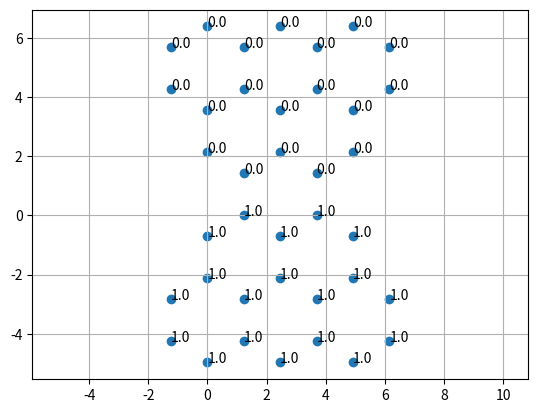
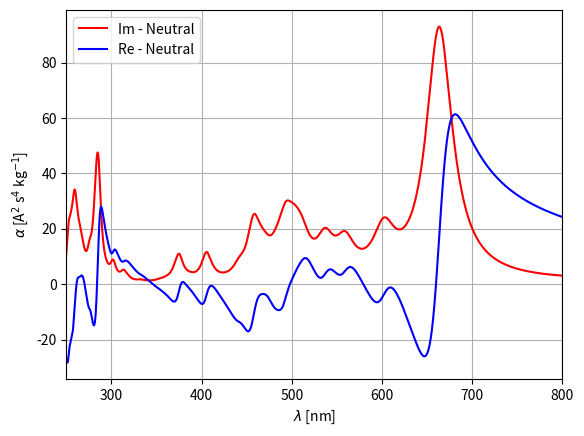

Write Python code to recreate these figures, in order.
import numpy as np
import matplotlib.pyplot as plt
from scipy.constants import physical_constants, h, k
from collections import defaultdict

# Physical constants
g_e = physical_constants['electron g factor'][0]
mu_B = physical_constants['Bohr magneton'][0]       # J/T
mu_N = physical_constants['nuclear magneton'][0]    # J/T


CC_BOND = 1.42
CC_CUTOFF = 1.6
CH_BOND = 1.09


#####  Structure
xyz = []
### Naphthatalene
for j in range(6):
    theta = j * np.pi / 3 + (np.pi/6) # The 30deg is to turn the hexagons on its side
    xyz.append([np.cos(theta), np.sin(theta), 0])
    if j in [2,3]:
        pass
    else:
        xyz.append([2*np.sqrt(3)/2 + np.cos(theta), np.sin(theta), 0])
xyz = np.array(xyz) * CC_BOND
###

### Clar's goblet
def generateTriangulene():
    xyz = []
    ### First layer
    for j in range(6):
        theta = j * np.pi / 3 + (np.pi/6) # The 30deg is to turn the hexagons on its side
        xyz.append([np.cos(theta), np.sin(theta)-2.5, 0])
    for k in range(2,5,2):
        for i in [0, 1, 4, 5]:
            theta = i * np.pi / 3 + (np.pi/6)
            xyz.append([np.cos(theta)+k*np.sqrt(3)/2, np.sin(theta)-2.5, 0])
    ### Second layer
    for j in [0,1,2]:
        theta = j * np.pi / 3 + (np.pi/6) # The 30deg is to turn the hexagons on its side
        xyz.append([np.cos(theta)+2*np.sqrt(3)/4, np.sin(theta)+1.5-2.5, 0])
    ### Third layer
    for i in [0, 1]:
        theta = i * np.pi / 3 + (np.pi/6)
        xyz.append([np.cos(theta)+3*np.sqrt(3)/2, np.sin(theta)+1.5-2.5, 0])
    return np.array(xyz)

def generateGoblet():
    ### Turn and duplicate triangulene structure to form Clar's goblet
    lower = generateTriangulene()
    upper = lower.copy()
    upper[:, 1] = -upper[:, 1]+1
    whole = np.concatenate((lower, upper), axis = 0)
    return whole * CC_BOND

def generateTwistedGoblet():
    ### Turn and duplicate triangulene structure to form Clar's goblet
    lower = generateTriangulene()
    upper = lower.copy()
    upper[:, 1] = -upper[:, 1]+1
    twist_lower = np.zeros((len(lower), 4))
    twist_upper = np.zeros((len(lower), 4))
    count = 0
    for i, j in zip(lower, upper):
        twist_lower[count] = np.append(i * CC_BOND, 1)
        twist_upper[count] = np.append(j * CC_BOND, 0)
        if i[1] > -0.01:
            twist_lower[count] = np.append(i * CC_BOND, 1)
        count += 1
    whole = np.concatenate((twist_lower, twist_upper), axis = 0)
    return whole

def add_hydrogen(xyz):
    xyz = np.asarray(xyz)
    nC = len(xyz)
    neighbors = [[] for _ in range(nC)]
    for i in range(nC):
        for j in range(i+1, nC):
            d = np.linalg.norm(xyz[i] - xyz[j])
            if d < CC_CUTOFF:
                neighbors[i].append(j)
                neighbors[j].append(i)
    hydrogens = []
    for i, nbrs in enumerate(neighbors):
        coord = len(nbrs)
        # sp2 carbon wants 3 bonds
        missing = 3 - coord
        if missing <= 0:
            continue
        ri = xyz[i]
        # Sum of bond vectors to neighbors
        bond_vecs = np.zeros(3)
        for j in nbrs:
            bond_vecs += (xyz[j] - ri)
        # Outward direction is opposite of bond sum
        if np.linalg.norm(bond_vecs) < 1e-6:
            continue
        direction = -bond_vecs / np.linalg.norm(bond_vecs)
        # Add hydrogens (usually 1 for triangulene edges)
        for _ in range(missing):
            h_pos = ri + CH_BOND * direction
            hydrogens.append(h_pos)
    return np.array(hydrogens)
###
xyz = generateGoblet()
twist = True
if twist == False:
    pass
else:
    xyz_twist = generateTwistedGoblet()
    for nr, i in enumerate(xyz_twist[:,3:]):
        plt.annotate(f'{i[0]}', (xyz[:, 0][nr], xyz[:, 1][nr]))
plt.grid()
plt.scatter(xyz[:, 0], xyz[:, 1])
plt.axis('equal')
plt.clf()
#####



#####  Energy and spin densities
def mult_sort(arr, tolerance = 0.3, print_it = False):
    if isinstance(arr, np.ndarray):
            arr = arr.tolist()

    # Group similar values using bins
    grouped = defaultdict(list)
    for value in arr:
        # Only works for numeric values
        placed = False
        for key in grouped:
            if abs(value - key) <= tolerance:
                grouped[key].append(value)
                placed = True
                break
        if not placed:
            grouped[value].append(value)

    # Sort and summarize
    sorted_items = sorted(
        [(round(np.mean(values), 3), len(values)) for values in grouped.values()]
    )
    # Display
    if print_it == True:
        print("Value\tMultiplicity")
        for value, multiplicity in sorted_items:
            print(f"{value}\t{multiplicity}")
    return sorted_items

def theta_kron(a, b, theta):
    if int(a[0]) == int(b[0]):
        return 1
    else:
        return np.cos(np.deg2rad(theta))**2

def Hubbard(U, S_z):
    # Hubbard parameter U [eV]
    global xyz, twist
    delta1 = 2.7
    delta2 = 0.20
    delta3 = 0.18
    
    theta = 9.6 #37 # degrees
    # Spinless Hamiltonian H0
    N = len(xyz) # Num. sites and electrons (at half-filling)  
    H0 = np.zeros((N, N))
    if twist == True:
        twist_matrix = np.zeros((N, N))
        for a in range(N):
            for b in range(N):
                twist_matrix[a,b] = theta_kron(xyz_twist[:,3:][a], xyz_twist[:,3:][b], theta)
    else:
        twist_matrix = np.ones((N,N))
    ##################################################################
    ### FOR THE SUPPLEMENTARY INFORMATION OF NATURE ARTICLE: https://www.nature.com/articles/s41557-025-01776-1
    first = np.zeros((N,N), dtype=int)
    second = np.zeros((N,N), dtype=int)
    third = np.zeros((N,N), dtype=int)
    distances = np.linalg.norm(xyz[:, np.newaxis] - xyz, axis=2)
    for i in range(N):
        nearest = mult_sort(distances[i])[1:4]
        nearest = [i[0] for i in nearest]
        first[i] = np.isclose(distances[i], nearest[0], atol=0.1)
        second[i] = np.isclose(distances[i], nearest[1], atol=0.1)
        third[i] = np.isclose(distances[i], nearest[2], atol=0.1)
        #first[i] = np.isclose(distances[i], 1.42, atol=0.1) #1.00 1.42
        #second[i] = np.isclose(distances[i], 2.46, atol=0.1) #1.73 2.46
        #third[i] = np.isclose(distances[i], 2.0, atol=0.1) #2.646 2.84
    H0 += -delta1*first*twist_matrix-delta2*second-delta3*third
    ##################################################################
    """
    ### FOR THE RIGID AND REGULAR STRUCTURE USING GEN-FUNCTIONS
    # Spinless Hamiltonian H0 (i.e. all but the diagonal)
    H0 = np.zeros((N, N))
    distances = np.linalg.norm(xyz[:, np.newaxis] - xyz, axis=2)    
    H0[np.isclose(distances, 1, atol=0.1)] = -delta1
    H0[np.isclose(distances, 1.73, atol=0.1)] = -delta2
    H0[np.isclose(distances, 2, atol=0.1)] = -delta3
    """
    ##################################################################
    
    ### Spin part
    # Double the system size to accomodate for spin, i.e. two spin blocks: spin-up [0:N], spin-down [N:2N]
    H_spin = np.zeros((2*N, 2*N))
    H_spin[:N, :N] = H0  # Spin-up block
    H_spin[N:, N:] = H0  # Spin-down block

    # Use mean-field approximation for the Hubbard parameter U.
    # This uses an initial guess for the distribution of spin up and spin down electrons in the structure
    # Later we iterate in a "self-consistent" loop to achieve occupation values for n_up and n_down, that
    # does not change. This happens by calculating the the eigenvalues and -vectors of H_total, occupying
    # half of the allowed states (half-filling) and noting if n_up and n_down have significantly changed
    # from the previous iteration.
    

    num_electrons = N # Assume one electron per site (half-filling)
    # Occupy the spin up and spin down separately
    num_up = round(num_electrons/2 + S_z) # Number of spin up
    num_down = round(num_electrons/2 - S_z) # Number of spin down

    rng = np.random.default_rng(1701)
    
    n_up = np.ones(N) * (num_up)/N * rng.normal(0, 1, size = N)            #alt. to "* 1.3" 
    n_down = np.ones(N) * (num_down)/N * rng.normal(0, 1, size = N)        #alt. to "* 0.7"
    alpha = 0.2

    # The self-consistent loop
    for iteration in range(10000):
        #H_off_diag = np.zeros((N,N))
        H_U = np.zeros((2*N, 2*N)) # The on-site Hubbard terms
        
        # Adding the Hubbard parameter to each of the spin-up and spin-down states
        H_U[:N, :N] += np.diag(U * (n_down-1/2))  # for spin-up
        H_U[N:, N:] += np.diag(U * (n_up-1/2))    # for spin-down
        
        H_total = H_spin + H_U

        H_up = H_total[:N, :N] # Hamilton spin up
        H_down = H_total[N:, N:] # Hamilton spin down
        
        eigvals_up, eigvecs_up = np.linalg.eigh(H_up)
        eigvals_down, eigvecs_down = np.linalg.eigh(H_down)

        # Since we earlier did split up the Hamiltonian in spin up for [0:N] and spin down for [N:2N] parts
        # we use the pairs for each. So H_up for spin up and H_down for spin down.
        idx = np.argsort(eigvals_up)
        occ_states_up = eigvecs_up[:, idx[:num_up]]
        idx = np.argsort(eigvals_down)
        occ_states_down = eigvecs_down[:, idx[:num_down]]
        
        #occ_states_up = eigvecs_up[:, :num_up]
        #occ_states_down = eigvecs_down[:, :num_down]
        
        # Project onto site occupations
        n_up_new = np.sum(np.abs(occ_states_up)**2, axis=1)
        n_down_new = np.sum(np.abs(occ_states_down)**2, axis=1)
        
        # Checking the convergence of n_up and n_down
        tolerance = 1e-12
        if np.max(np.abs(n_up - n_up_new)) < tolerance and np.max(np.abs(n_down - n_down_new)) < tolerance:
            print(f"Converged after {iteration} iterations.")
            #print(H_total) # Sanity check
            break
        elif iteration == 9999:
            print("Max iteration, did not converge")
        # Linear comb. for faster convergence. Uses the electron densities from both new and old n.
        n_up = alpha * n_up_new + (1 - alpha) * n_up
        n_down = alpha * n_down_new + (1 - alpha) * n_down
    
    E_kinetic = np.sum(eigvals_up[:num_up]) + np.sum(eigvals_down[:num_down])
    E_interaction = -U * np.sum((n_up_new-1/2) * (n_down_new-1/2))
    total_energy = E_kinetic + E_interaction/2
    #print("tot:", total_energy)
    #print("kin:", E_kinetic)
    #print("U:", E_interaction)
    #print("N:", N)
    print(n_up_new)
    print(n_down_new)
    spin_den = n_up_new - n_down_new
    return H_total, total_energy, spin_den

def plot_polarisability(U, S_z):
    H_total, _, spin_den = Hubbard(U, S_z)
    N = len(spin_den)
    eigenvalues, eigenvectors = np.linalg.eigh(H_total)
    occupied = len(eigenvectors) // 2
    c_n = eigenvectors[:, :occupied]
    c_m = eigenvectors[:, -occupied:]
    
    x = xyz[:, 0]
    X_op = np.zeros((2*N, 2*N))
    X_op[:N, :N] = np.diag(x)
    X_op[N:, N:] = np.diag(x)
    y = xyz[:, 1]
    Y_op = np.zeros((2*N, 2*N))
    Y_op[:N, :N] = np.diag(y)
    Y_op[N:, N:] = np.diag(y)
    z = xyz[:, 1]
    Z_op = np.zeros((2*N, 2*N))
    Z_op[:N, :N] = np.diag(z)
    Z_op[N:, N:] = np.diag(z)
    
    braketx = c_n.conjugate().T @ X_op @ c_m # |<n|x|m>|
    brakety = c_n.conjugate().T @ Y_op @ c_m # |<n|y|m>|
    braketz = c_n.conjugate().T @ Z_op @ c_m # |<n|z|m>|
    
    hbar = 1
    e = 1
    
    def alpha_xx(omega, braket):
        E_nm = eigenvalues[occupied:] - eigenvalues[:occupied, np.newaxis]
        braket_squared = braket**2
        omega_squared = (omega + 1j * 0.05) * hbar
        return 2 * e**2 * np.sum(braket_squared * E_nm / (E_nm**2 - omega_squared**2))
    
    omega_values = np.linspace(1, 5, 5000) # 1/s
    alpha_Xvalues = np.array([alpha_xx(omega, braketx) for omega in omega_values])
    alpha_Yvalues = np.array([alpha_xx(omega, brakety) for omega in omega_values])
    alpha_Zvalues = np.array([alpha_xx(omega, braketz) for omega in omega_values])

    alpha_values = (alpha_Xvalues + alpha_Yvalues + alpha_Zvalues)/3
    
    #plt.subplot(1, 2, 1)
    #plt.plot(omega_values, np.imag(alpha_values), c='r')
    #plt.plot(omega_values, np.real(alpha_values), c='b')
    #plt.legend(["Im", "Re"])
    #plt.grid()
    #plt.xlabel(r'$\hbar\omega$ [eV]')
    #plt.ylabel(r'$\alpha$')

    #plt.subplot(1, 2, 2)
    hbar_SI = 1.054571800e-34 # J*s
    c = 299792458e9 # nm/s
    wavelength = c/((hbar*omega_values*1.60218e-19)/(2*np.pi*hbar_SI)) #1.60218e-19 convert eV -> J
    plt.plot(wavelength, np.imag(alpha_values), c='r', label = 'Im - Neutral')
    plt.plot(wavelength, np.real(alpha_values), c='b', label = 'Re - Neutral')
    plt.legend()
    plt.grid()
    plt.xlabel(r'$\lambda$ [nm]')
    plt.ylabel(r'$\alpha$ [A$^2$ s$^4$ kg$^{-1}$]')
    plt.xlim(250,800)
    
    #plt.clf()
    plt.show()

def plot_polarisability_test(U, S_z):
    H_total, _, spin_den, num_up, num_down = Hubbard(U, S_z)
    N = len(spin_den)
    
    # Extract spin-resolved Hamiltonians from H_total
    H_up = H_total[:N, :N]
    H_down = H_total[N:, N:]
    
    # Diagonalise each spin block separately
    eigvals_up, eigvecs_up = np.linalg.eigh(H_up)
    eigvals_down, eigvecs_down = np.linalg.eigh(H_down)
    
    # Separate occupied and unoccupied states per spin channel
    # (this naturally enforces the spin selection rule Δm_s = 0)
    c_n_up   = eigvecs_up[:, :num_up]      # occupied spin-up
    c_m_up   = eigvecs_up[:, num_up:]      # unoccupied spin-up
    c_n_down = eigvecs_down[:, :num_down]  # occupied spin-down
    c_m_down = eigvecs_down[:, num_down:]  # unoccupied spin-down
    
    x = xyz[:, 0]
    y = xyz[:, 1]
    
    # Compute dipole matrix elements within each spin channel only
    braketx_up   = c_n_up.conj().T   @ np.diag(x) @ c_m_up
    brakety_up   = c_n_up.conj().T   @ np.diag(y) @ c_m_up
    braketx_down = c_n_down.conj().T @ np.diag(x) @ c_m_down
    brakety_down = c_n_down.conj().T @ np.diag(y) @ c_m_down

    hbar = 1
    e = 1

    def alpha_xx(omega, braket, E_occ, E_unocc):
        # E_nm shape: (num_occ, num_unocc) via broadcasting
        E_nm = E_unocc[np.newaxis, :] - E_occ[:, np.newaxis]
        braket_squared = braket**2
        omega_sq = ((omega + 1j * 0.02) * hbar)**2
        return 2 * e**2 * np.sum(braket_squared * E_nm / (E_nm**2 - omega_sq))

    omega_values = np.linspace(1, 5, 5000)

    # Sum contributions from both spin channels
    alpha_X = np.array([
        alpha_xx(omega, braketx_up,   eigvals_up[:num_up],     eigvals_up[num_up:])   +
        alpha_xx(omega, braketx_down, eigvals_down[:num_down],  eigvals_down[num_down:])
        for omega in omega_values
    ])
    alpha_Y = np.array([
        alpha_xx(omega, brakety_up,   eigvals_up[:num_up],     eigvals_up[num_up:])   +
        alpha_xx(omega, brakety_down, eigvals_down[:num_down],  eigvals_down[num_down:])
        for omega in omega_values
    ])

    alpha_values = (alpha_X + alpha_Y) / 2  # average over x and y (2D molecule)

    hbar_SI = 1.054571800e-34
    c = 299792458e9
    wavelength = c / ((hbar * omega_values * 1.60218e-19) / (2 * np.pi * hbar_SI))

    plt.plot(wavelength, np.imag(alpha_values), c='r', label='Im')
    plt.plot(wavelength, np.real(alpha_values), c='b', label='Re')
    plt.legend()
    plt.grid()
    plt.xlabel(r'$\lambda$ [nm]')
    plt.ylabel(r'$\alpha$ [A$^2$ s$^4$ kg$^{-1}$]')
    plt.xlim(250, 800)
    plt.show()


s = 0 #1/2
plot_polarisability(1.930, s)
